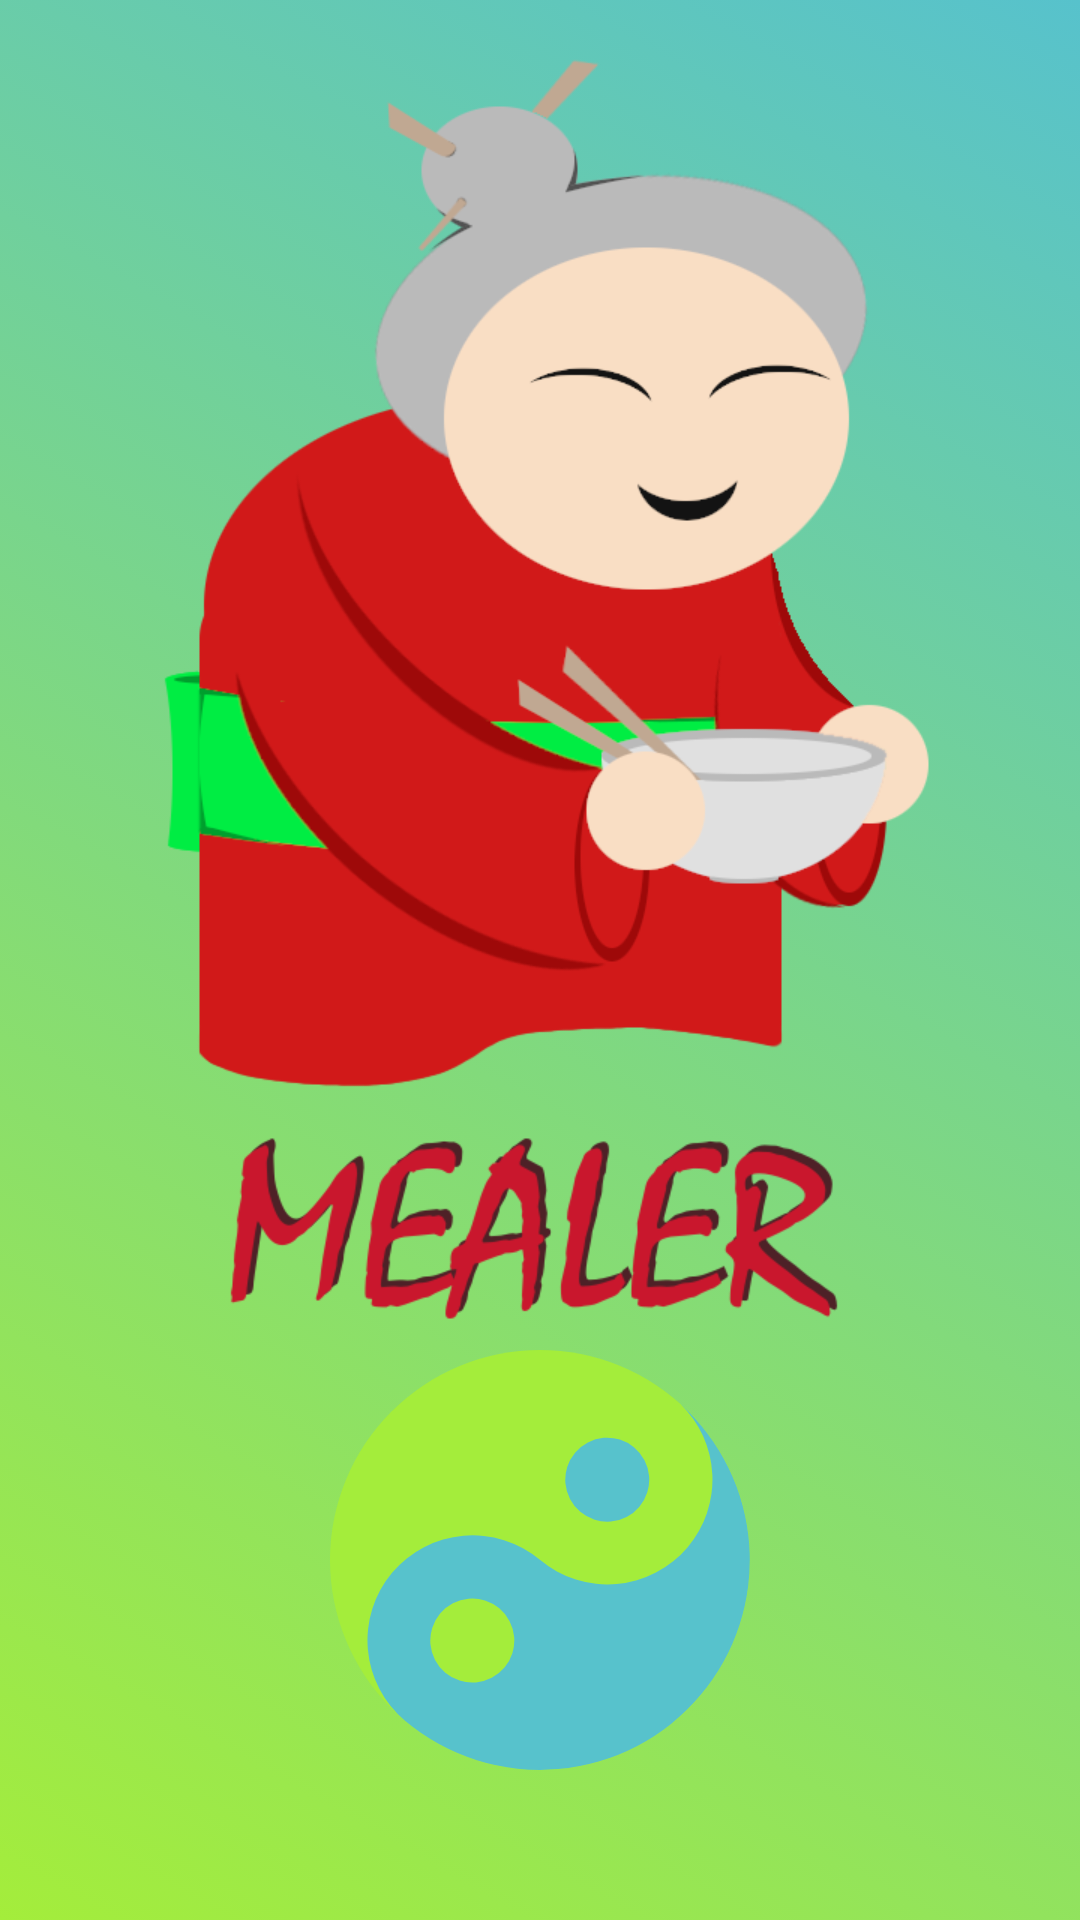

Layout XML and referenced resources for this Android screen:
<!-- AndroidManifest.xml: application theme Theme.HomepageActivity -->
<!-- res/layout/activity_splash.xml -->
<?xml version="1.0" encoding="utf-8"?>
<androidx.constraintlayout.widget.ConstraintLayout xmlns:android="http://schemas.android.com/apk/res/android"
    xmlns:app="http://schemas.android.com/apk/res-auto"
    xmlns:tools="http://schemas.android.com/tools"
    android:layout_width="match_parent"
    android:layout_height="match_parent"
    tools:context=".SplashActivity">

    <ImageView
        android:id="@+id/bg"
        android:layout_width="match_parent"
        android:layout_height="match_parent"
        android:scaleType="fitXY"
        app:srcCompat="@drawable/gradient_background"
        app:layout_constraintBottom_toBottomOf="parent"
        app:layout_constraintEnd_toEndOf="parent"
        app:layout_constraintStart_toStartOf="parent"
        app:layout_constraintTop_toTopOf="parent" />

    <LinearLayout
        android:layout_width="match_parent"
        android:layout_height="match_parent"
        android:orientation="vertical"
        android:gravity="center"
        app:layout_constraintBottom_toBottomOf="parent"
        app:layout_constraintEnd_toEndOf="parent"
        app:layout_constraintStart_toStartOf="parent"
        app:layout_constraintTop_toTopOf="@+id/bg">

        <ImageView
            android:id="@+id/grandma"
            android:layout_width="wrap_content"
            android:layout_height="0dp"
            android:layout_weight="9"
            app:srcCompat="@drawable/gma" />

        <LinearLayout
            android:layout_width="wrap_content"
            android:layout_height="wrap_content"
            android:background="@drawable/outline_client_light_circle">

            <ImageView
                android:id="@+id/yinyang"
                android:layout_width="140dp"
                android:layout_height="140dp"
                android:scaleType="centerInside"
                app:srcCompat="@drawable/yinyang"
                app:tint="@color/cook_light" />

        </LinearLayout>

        <Space
            android:layout_width="match_parent"
            android:layout_height="0dp"
            android:layout_weight="1"/>
    </LinearLayout>

</androidx.constraintlayout.widget.ConstraintLayout>
<!-- resources referenced by this layout -->
<resources>
  <color name="cook_light">#57C2CC</color>
  <!-- drawable gma: png bitmap (drawable-v24, 88290 bytes) -->
  <!-- drawable gradient_background (drawable) -->
  <?xml version="1.0" encoding="utf-8"?>
  <selector xmlns:android="http://schemas.android.com/apk/res/android">
      <item>
          <shape android:shape="rectangle">
              <gradient
                  android:type="linear"
                  android:angle="45"
                  android:startColor="@color/client_light"
                  android:endColor="@color/cook_light" />
          </shape>
      </item>
  
  
  </selector>
  <!-- drawable outline_client_light_circle (drawable) -->
  <?xml version="1.0" encoding="utf-8"?>
  <shape xmlns:android="http://schemas.android.com/apk/res/android"
      android:shape="rectangle">
      <solid android:color="@color/client_light"/>
      <corners android:radius="80dp"/>
  </shape>
  <!-- drawable yinyang (drawable) -->
  <vector xmlns:android="http://schemas.android.com/apk/res/android"
      android:width="200dp"
      android:height="200dp"
      android:viewportWidth="200"
      android:viewportHeight="200">
    <path
        android:pathData="m29.54,106.11a50,50 0,0 0,6.16 70.44,100 100,0 0,0 140.88,-12.33 100,100 0,0 0,-9.55 -138.37,50 50,0 0,1 3.39,67.93 50,50 0,0 1,-70.44 6.16,50 50,0 0,0 -70.44,6.16zM52.44,125.5a20,20 0,0 1,28.18 -2.47,20 20,0 0,1 2.47,28.18 20,20 0,0 1,-28.18 2.47,20 20,0 0,1 -2.47,-28.18zM116.71,48.9a20,20 0,0 0,2.46 28.18,20 20,0 0,0 28.18,-2.47 20,20 0,0 0,-2.47 -28.18,20 20,0 0,0 -28.18,2.47z"
        android:strokeWidth="0.32279"
        android:fillColor="#BD5A5A"/>
  </vector>
  <style name="Theme.HomepageActivity" parent="Theme.AppCompat.Light.NoActionBar">
          
          <item name="colorPrimary">@color/purple_500</item>
          <item name="colorPrimaryVariant">@color/purple_700</item>
          <item name="colorOnPrimary">@color/white</item>
          
          <item name="colorSecondary">@color/teal_200</item>
          <item name="colorSecondaryVariant">@color/teal_700</item>
          <item name="colorOnSecondary">@color/black</item>
          
          <item name="android:statusBarColor">?attr/colorPrimaryVariant</item>
          
      </style>
  <color name="client_light">#A4ED3B</color>
  <color name="purple_500">#FF6200EE</color>
  <color name="purple_700">#FF3700B3</color>
  <color name="white">#FFFFFFFF</color>
  <color name="teal_200">#FF03DAC5</color>
  <color name="teal_700">#FF018786</color>
  <color name="black">#FF000000</color>
</resources>
